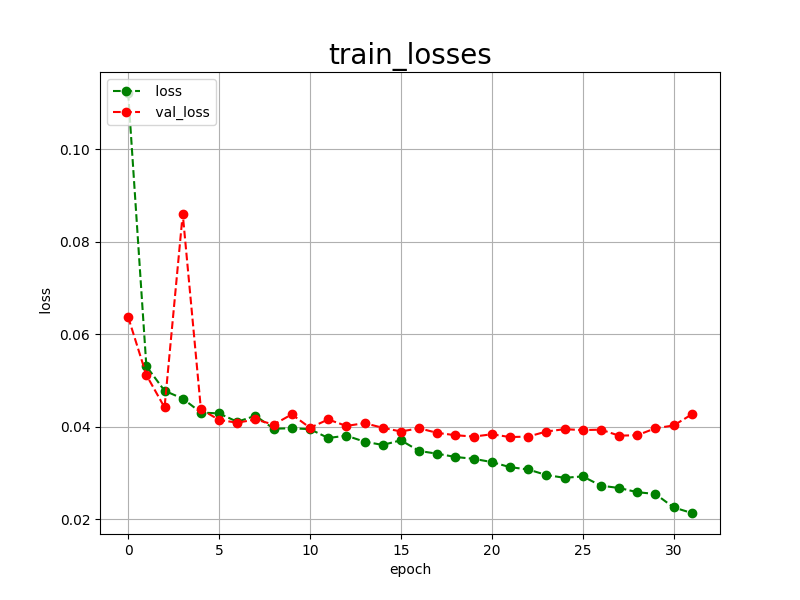

The file beside this chart, header and first rows:
epoch, loss, val_loss
0, 0.1121, 0.0637
1, 0.0531, 0.0512
2, 0.0478, 0.0442
3, 0.0461, 0.0860
4, 0.0431, 0.0438
5, 0.0429, 0.0415
6, 0.0411, 0.0409
7, 0.0424, 0.0416
8, 0.0396, 0.0405
9, 0.0397, 0.0427
10, 0.0395, 0.0398
11, 0.0376, 0.0416
12, 0.0381, 0.0402
13, 0.0368, 0.0408
14, 0.0361, 0.0398
15, 0.0371, 0.0390
16, 0.0348, 0.0397
17, 0.0342, 0.0387
18, 0.0335, 0.0382
19, 0.0331, 0.0379
20, 0.0324, 0.0384
21, 0.0313, 0.0378
22, 0.0308, 0.0379
23, 0.0296, 0.0390
24, 0.0290, 0.0395
25, 0.0293, 0.0393
26, 0.0273, 0.0394
27, 0.0268, 0.0381
28, 0.0259, 0.0382
29, 0.0255, 0.0397
30, 0.0226, 0.0403
31, 0.0214, 0.0427
